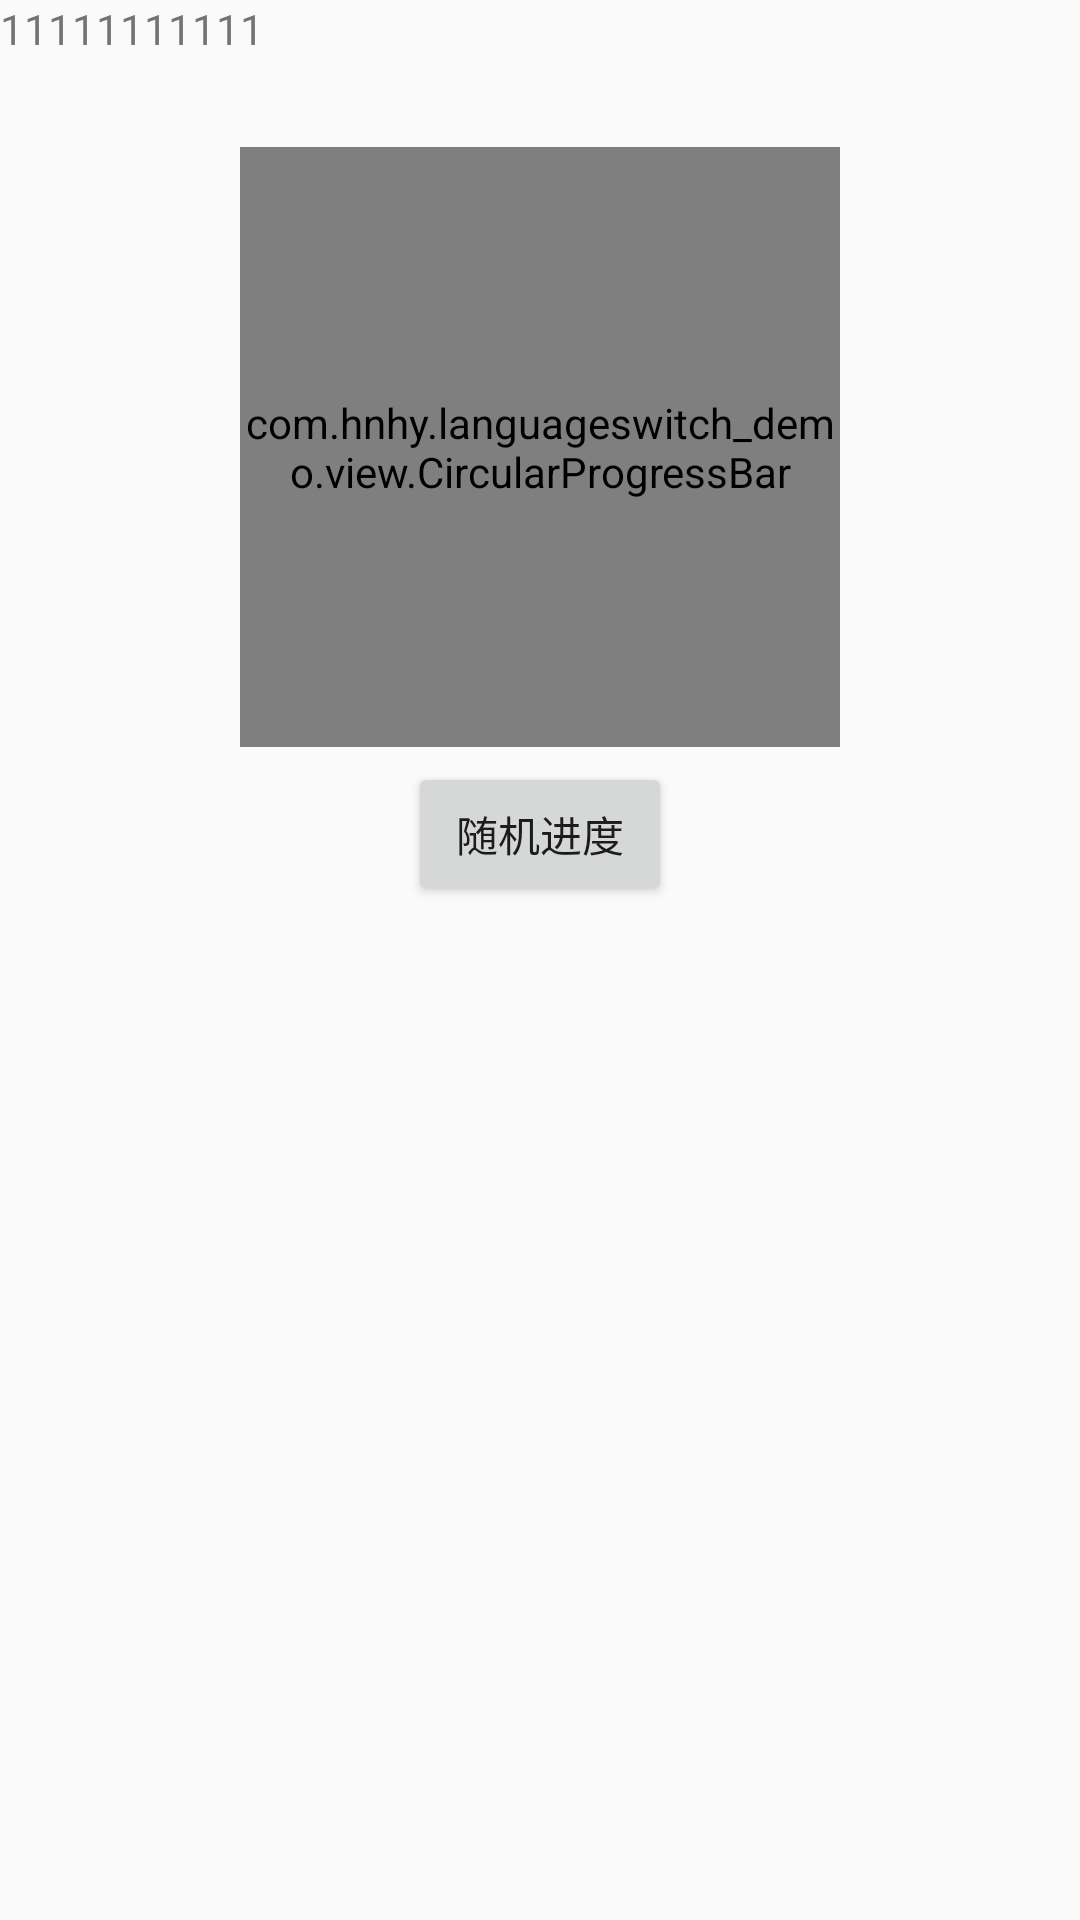

Layout XML and referenced resources for this Android screen:
<!-- AndroidManifest.xml: application theme Theme.LanguageSwitch_Demo -->
<!-- res/layout/activity_main.xml -->
<?xml version="1.0" encoding="utf-8"?>
<LinearLayout xmlns:android="http://schemas.android.com/apk/res/android"
    xmlns:app="http://schemas.android.com/apk/res-auto"
    xmlns:tools="http://schemas.android.com/tools"
    android:layout_width="match_parent"
    android:layout_height="match_parent"
    android:orientation="vertical"
    tools:context=".MainActivity">

    <TextView
        android:id="@+id/text1"
        android:layout_width="wrap_content"
        android:layout_height="wrap_content"
        android:text="@string/text1"
        />

















































































    <com.hnhy.languageswitch_demo.view.CircularProgressBar
        android:id="@+id/cpb_test"
        android:layout_width="200dp"
        android:layout_height="200dp"
        android:layout_marginTop="30dp"
        android:layout_gravity="center"
        app:maxProgress="100"
        app:progress="10"
        app:progressbarBackgroundColor="#F1F0F0"
        app:progressbarColor="#FABB5E"
        app:radius="80dp"
        app:strokeWidth="16dp"
        app:text="0%"
        app:textColor="#FABB5E"
        app:textSize="28sp"
        />

    <Button
        android:id="@+id/btn_random_progress"
        android:layout_width="wrap_content"
        android:layout_height="wrap_content"
        android:layout_gravity="center"
        android:text="@string/btn_random_progress"
        android:layout_marginTop="5dp"
        />

</LinearLayout>
<!-- resources referenced by this layout -->
<resources>
  <string name="btn_random_progress">随机进度</string>
  <string name="text1">11111111111</string>
  <style name="Theme.LanguageSwitch_Demo" parent="Theme.AppCompat.Light.NoActionBar">
          
          <item name="colorPrimary">@color/purple_500</item>
          <item name="colorPrimaryVariant">@color/purple_700</item>
          <item name="colorOnPrimary">@color/white</item>
          
          <item name="colorSecondary">@color/teal_200</item>
          <item name="colorSecondaryVariant">@color/teal_700</item>
          <item name="colorOnSecondary">@color/black</item>
          
          <item name="android:statusBarColor" tools:targetApi="l">?attr/colorPrimaryVariant</item>
          
      </style>
  <!-- not gathered from this repository: default colours our renderer supplied (Android Studio template values) -->
  <color name="purple_500">#FF6200EE</color>
  <color name="purple_700">#FF3700B3</color>
  <color name="teal_200">#FF03DAC5</color>
  <color name="teal_700">#FF018786</color>
  <color name="black">#FF000000</color>
  <color name="white">#FFFFFFFF</color>
</resources>
